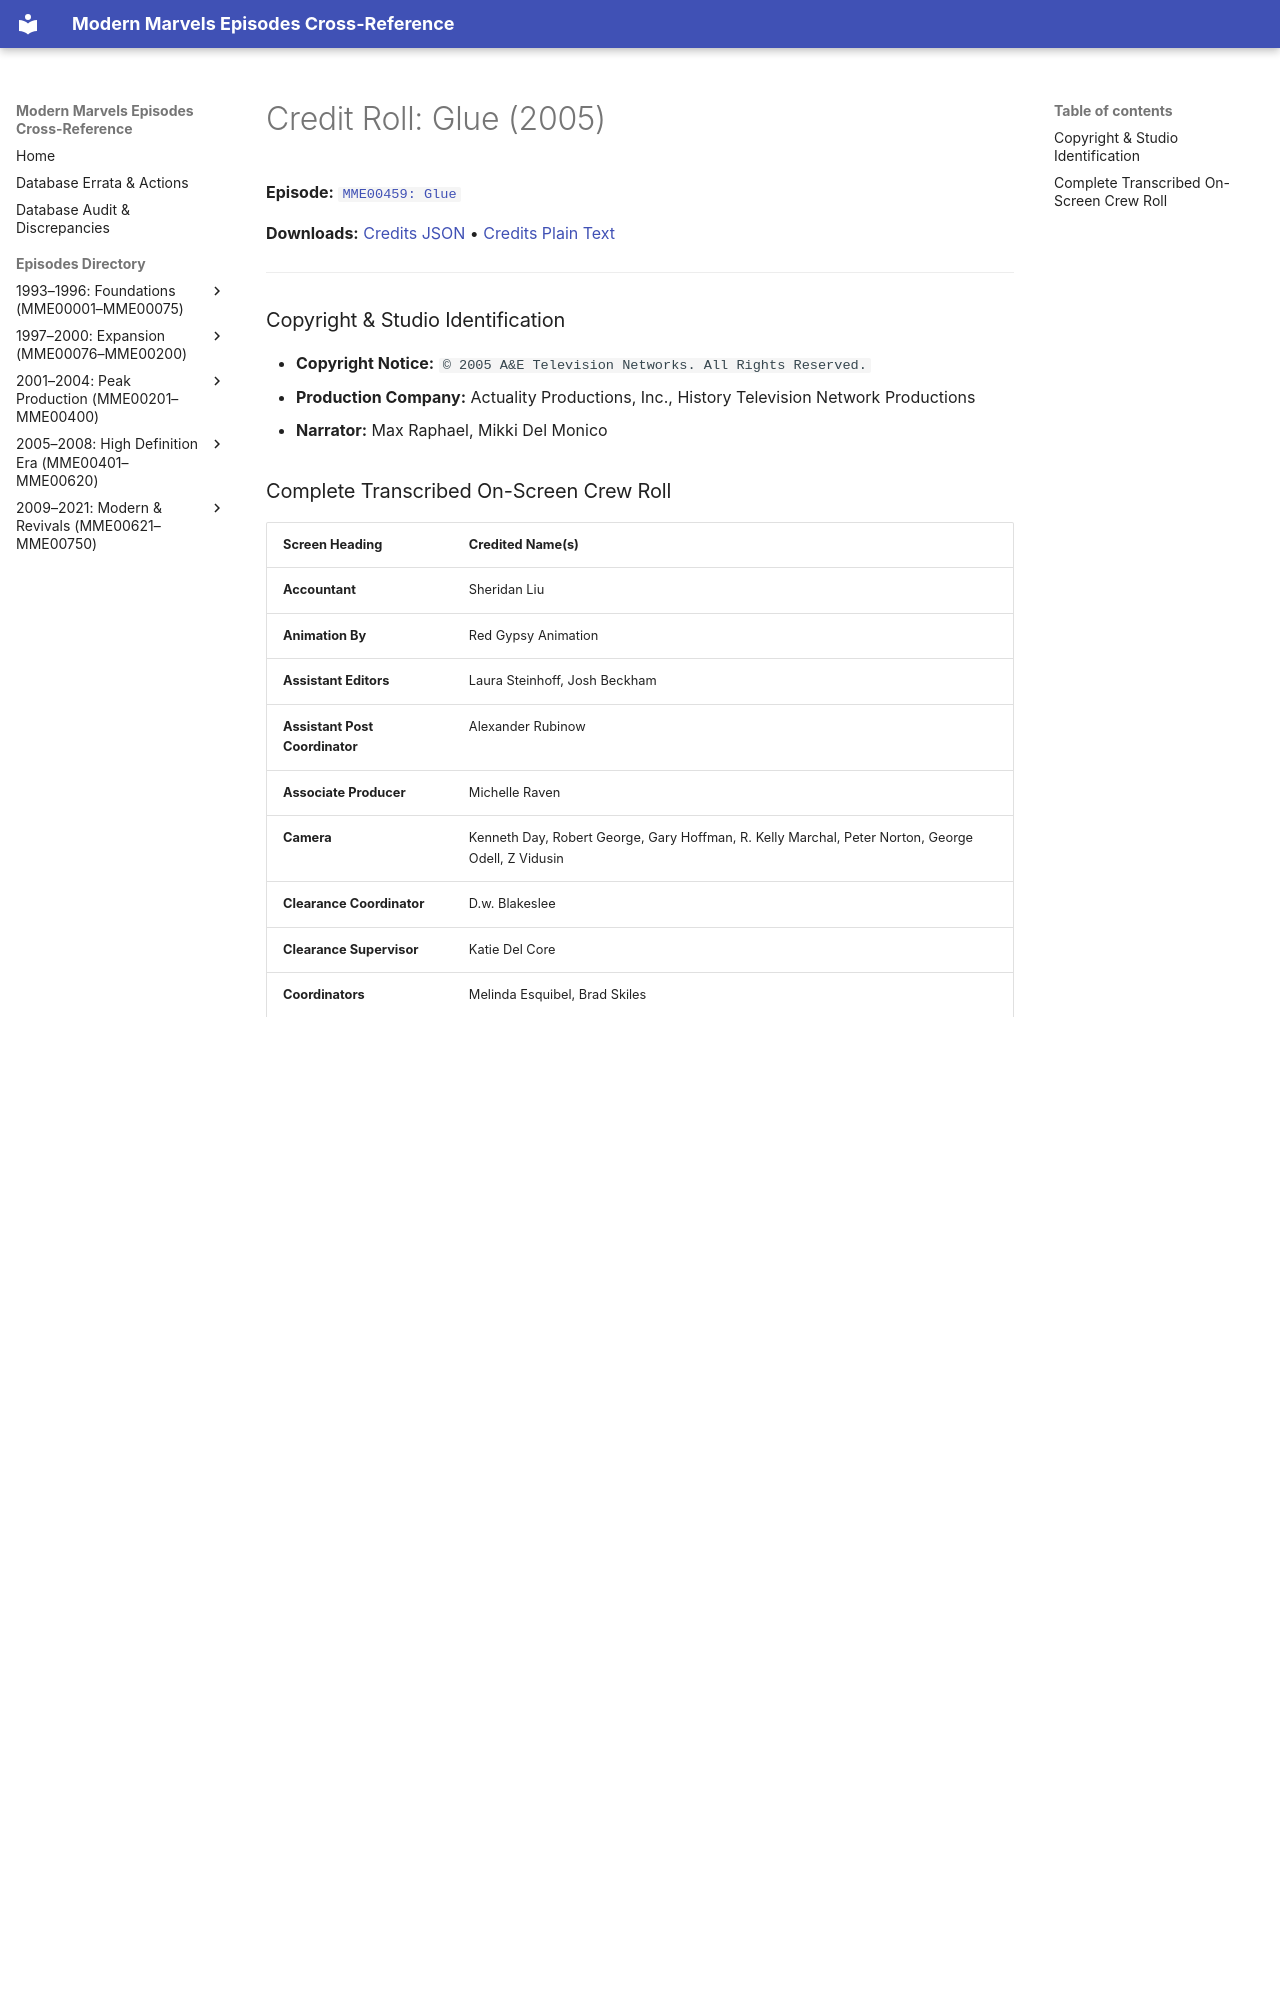

repository: ModernMarvelsFan/ModernMarvels · page: credits/MME00459-credits/index.html · generator: mkdocs

# Credit Roll: Glue (2005)
**Episode:** [`MME00459: Glue`](../episodes/MME00459.md)

**Downloads:** [Credits JSON](json/MME00459-credits.json) • [Credits Plain Text](txt/MME00459-credits.txt)

---

### Copyright & Studio Identification
* **Copyright Notice:** `© 2005 A&E Television Networks. All Rights Reserved.`
* **Production Company:** Actuality Productions, Inc., History Television Network Productions
* **Narrator:** Max Raphael, Mikki Del Monico
